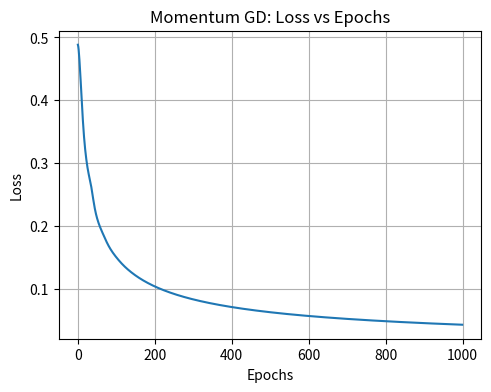

Source code (Python):
import numpy as np
import matplotlib.pyplot as plt

X = np.array([[0,0],[0,1],[1,0],[1,1]])
y = np.array([[0],[0],[0],[1]])

lr = 0.1
epochs = 1000
beta = 0.9

np.random.seed(1)
weights = np.random.randn(2,1)
bias = 0.0

vw = np.zeros_like(weights)
vb = 0.0
loss_history = []

def sigmoid(x):
    return 1 / (1 + np.exp(-x))

def sigmoid_derivative(y):
    return y * (1 - y)

# Training
for epoch in range(epochs):
    z = np.dot(X, weights) + bias
    output = sigmoid(z)

    error = y - output
    d_output = error * sigmoid_derivative(output)

    grad_w = np.dot(X.T, d_output)
    grad_b = np.sum(d_output)

    vw = beta * vw + lr * grad_w
    vb = beta * vb + lr * grad_b

    weights += vw
    bias += vb

    loss = np.mean(np.abs(error))
    loss_history.append(loss)

    if epoch % 500 == 0:
        print(f"Epoch {epoch}: Loss = {loss:.4f}")

# Final prediction
final_output = sigmoid(np.dot(X, weights) + bias)
predicted = (final_output > 0.5).astype(int)

print("\nACTUAL vs PREDICTED (Momentum GD)")
for i in range(len(X)):
    print(f"Input {X[i]} | Actual: {y[i][0]} | "
          f"Predicted: {predicted[i][0]} "
          f"(value = {final_output[i][0]:.3f})")
print()
# Plots
plt.figure(figsize=(12,4))

plt.subplot(1,2,1)
plt.plot(loss_history)
plt.xlabel("Epochs")
plt.ylabel("Loss")
plt.title("Momentum GD: Loss vs Epochs")
plt.grid(True)

plt.show()
